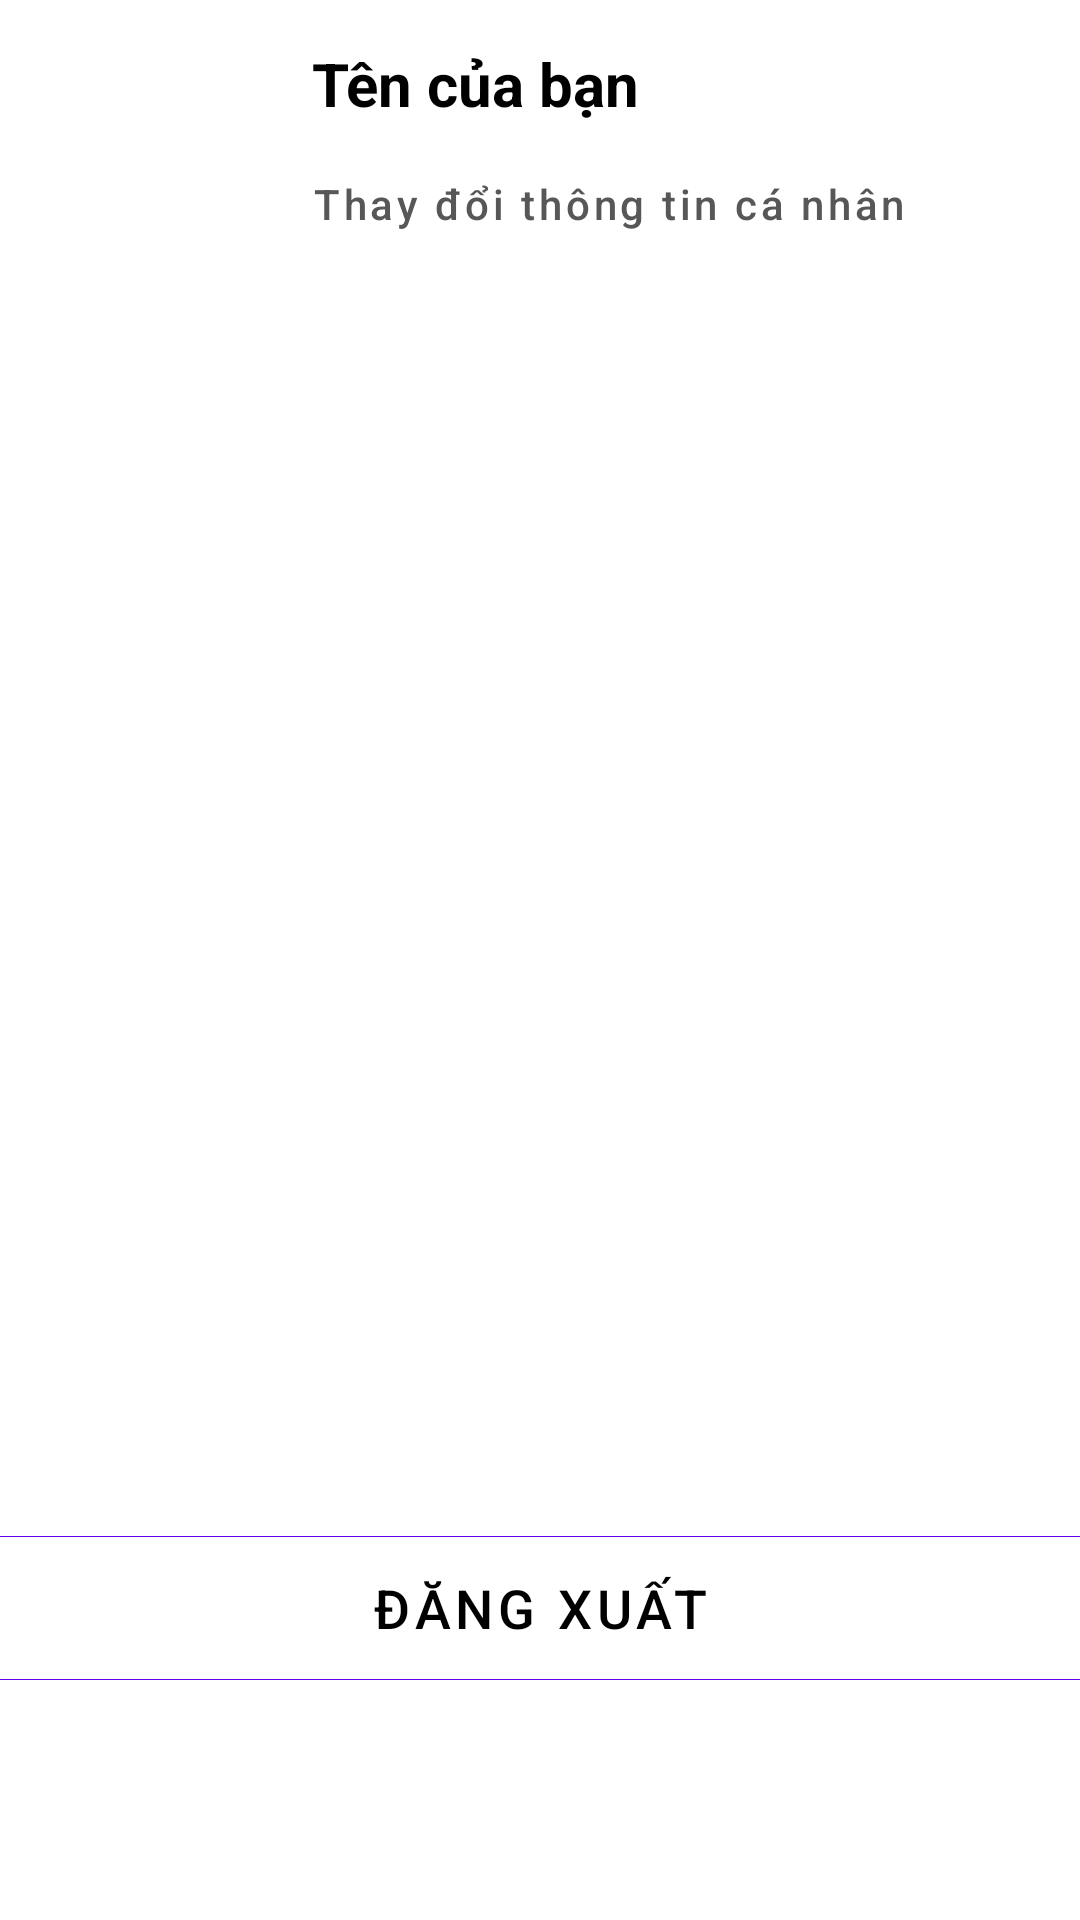

Layout XML and referenced resources for this Android screen:
<!-- AndroidManifest.xml: application theme Theme.InstantMessages -->
<!-- res/layout/fragment_aboutme.xml -->
<?xml version="1.0" encoding="utf-8"?>
<androidx.constraintlayout.widget.ConstraintLayout xmlns:android="http://schemas.android.com/apk/res/android"
    xmlns:app="http://schemas.android.com/apk/res-auto"
    xmlns:tools="http://schemas.android.com/tools"
    android:layout_width="match_parent"
    android:layout_height="match_parent"
    tools:context=".AboutMeFragment">

    <Button
        android:id="@+id/signout_button_me"
        android:layout_width="0dp"
        android:layout_height="wrap_content"
        android:layout_marginBottom="80dp"
        android:background="@drawable/top_and_bottom_border_only"
        android:text="Đăng xuất"
        android:textColor="@color/black"
        android:textSize="18sp"
        app:layout_constraintBottom_toBottomOf="parent"
        app:layout_constraintEnd_toEndOf="parent"
        app:layout_constraintStart_toStartOf="parent" />

    <ImageView
        android:id="@+id/profImg_display_me"
        android:layout_width="80dp"
        android:layout_height="80dp"
        android:layout_marginStart="8dp"
        android:layout_marginTop="8dp"
        app:layout_constraintStart_toStartOf="parent"
        app:layout_constraintTop_toTopOf="parent"
        tools:src="@tools:sample/avatars" />

    <TextView
        android:id="@+id/name_display_textview_me"
        android:layout_width="0dp"
        android:layout_height="40dp"
        android:layout_marginTop="8dp"
        android:layout_marginEnd="16dp"
        android:gravity="center_vertical"
        android:paddingStart="16dp"
        android:text="Tên của bạn"
        android:textAlignment="viewStart"
        android:textColor="#000000"
        android:textSize="20sp"
        android:textStyle="bold"
        app:layout_constraintEnd_toEndOf="parent"
        app:layout_constraintHorizontal_bias="0.0"
        app:layout_constraintStart_toEndOf="@+id/profImg_display_me"
        app:layout_constraintTop_toTopOf="parent" />

    <Button
        android:id="@+id/view_profile_button_me"
        android:layout_width="0dp"
        android:layout_height="40dp"
        android:background="@android:color/transparent"
        android:text="Thay đổi thông tin cá nhân"
        android:textAlignment="viewStart"
        android:textAllCaps="false"
        android:textColor="#585757"
        android:textStyle="normal"
        app:layout_constraintStart_toEndOf="@+id/profImg_display_me"
        app:layout_constraintTop_toBottomOf="@+id/name_display_textview_me" />
</androidx.constraintlayout.widget.ConstraintLayout>
<!-- resources referenced by this layout -->
<resources>
  <color name="black">#FF000000</color>
  <!-- drawable top_and_bottom_border_only (drawable) -->
  <?xml version="1.0" encoding="utf-8"?>
  <layer-list xmlns:android="http://schemas.android.com/apk/res/android">
      <item android:left="-2dp" android:right="-2dp">
          <shape android:shape="rectangle">
              <stroke android:width="0.0001px" android:color="#FF322F2F" />
              <solid android:color="#00000000" />
          </shape>
      </item>
  </layer-list>
  <style name="Theme.InstantMessages" parent="Theme.MaterialComponents.DayNight.DarkActionBar">
          
          <item name="colorPrimary">@color/purple_500</item>
          <item name="colorPrimaryVariant">@color/purple_700</item>
          <item name="colorOnPrimary">@color/white</item>
          
          <item name="colorSecondary">@color/teal_200</item>
          <item name="colorSecondaryVariant">@color/teal_700</item>
          <item name="colorOnSecondary">@color/black</item>
          
          <item name="android:statusBarColor" tools:targetApi="l">?attr/colorPrimaryVariant</item>
          
      </style>
  <color name="purple_500">#FF6200EE</color>
  <color name="purple_700">#FF3700B3</color>
  <color name="white">#FFFFFFFF</color>
  <color name="teal_200">#FF03DAC5</color>
  <color name="teal_700">#FF018786</color>
</resources>
